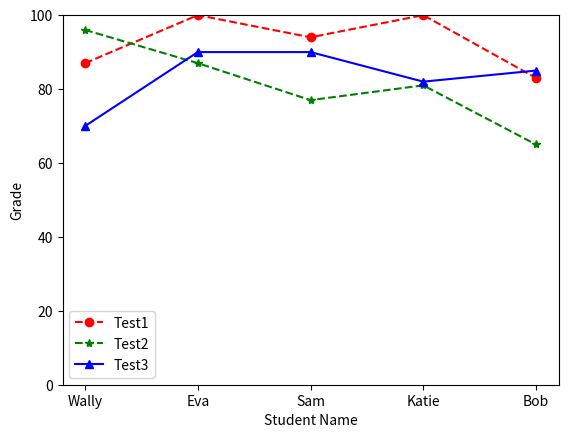

This chart was generated by the following Python code:
import numpy as np
import pandas as pd
import matplotlib.pyplot as plt

grades_dict = {
    'Wally': [87, 96, 70],
    'Eva': [100, 87, 90],
    'Sam': [94, 77, 90],
    'Katie': [100, 81, 82],
    'Bob': [83, 65, 85]
}

df = pd.DataFrame(grades_dict, index=['Test1', 'Test2', 'Test3'])

plt.plot(df.columns, df.loc['Test1', :], 'ro--', label='Test1')

plt.plot(df.columns, df.loc['Test2', :], 'g*--', label='Test2')

plt.plot(df.columns, df.loc['Test3', :], 'b^-', label='Test3')

plt.ylim(0, 100)
plt.legend()
plt.xlabel('Student Name')
plt.ylabel('Grade')
plt.show()